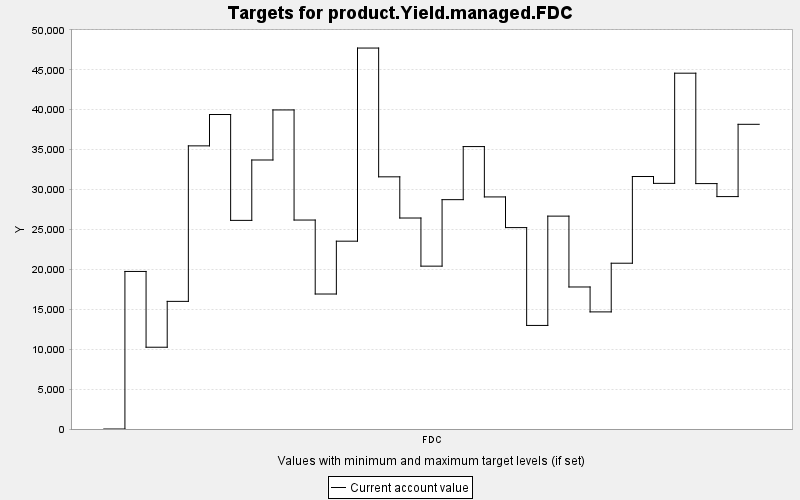

Values plotted in this chart, from the file beside it:
TARGET, PERIOD, YEAR, PERIODWIDTH, MINIMUM, MAXIMUM, MINWEIGHT, MAXWEIGHT, CURRENT, SUMMARY
product.Yield.managed.FDC, 0, 0, 10.0, 0.0, 10000, 1.0, 1.0, 0.0, 0.0
product.Yield.managed.FDC, 1, 10, 10.0, 0.0, 10000, 1.0, 1.0, 19735, 0.0
product.Yield.managed.FDC, 2, 20, 10.0, 0.0, 10000, 1.0, 1.0, 10243, 0.0
product.Yield.managed.FDC, 3, 30, 10.0, 0.0, 10000, 1.0, 1.0, 15987, 0.0
product.Yield.managed.FDC, 4, 40, 10.0, 0.0, 10000, 1.0, 1.0, 35465, 0.0
product.Yield.managed.FDC, 5, 50, 10.0, 0.0, 10000, 1.0, 1.0, 39392, 0.0
product.Yield.managed.FDC, 6, 60, 10.0, 0.0, 10000, 1.0, 1.0, 26132, 0.0
product.Yield.managed.FDC, 7, 70, 10.0, 0.0, 10000, 1.0, 1.0, 33695, 0.0
product.Yield.managed.FDC, 8, 80, 10.0, 0.0, 10000, 1.0, 1.0, 39965, 0.0
product.Yield.managed.FDC, 9, 90, 10.0, 0.0, 10000, 1.0, 1.0, 26174, 0.0
product.Yield.managed.FDC, 10, 100, 10.0, 0.0, 10000, 1.0, 1.0, 16908, 0.0
product.Yield.managed.FDC, 11, 110, 10.0, 0.0, 10000, 1.0, 1.0, 23526, 0.0
product.Yield.managed.FDC, 12, 120, 10.0, 0.0, 10000, 1.0, 1.0, 47717, 0.0
product.Yield.managed.FDC, 13, 130, 10.0, 0.0, 10000, 1.0, 1.0, 31586, 0.0
product.Yield.managed.FDC, 14, 140, 10.0, 0.0, 10000, 1.0, 1.0, 26428, 0.0
product.Yield.managed.FDC, 15, 150, 10.0, 0.0, 10000, 1.0, 1.0, 20399, 0.0
product.Yield.managed.FDC, 16, 160, 10.0, 0.0, 10000, 1.0, 1.0, 28727, 0.0
product.Yield.managed.FDC, 17, 170, 10.0, 0.0, 10000, 1.0, 1.0, 35375, 0.0
product.Yield.managed.FDC, 18, 180, 10.0, 0.0, 10000, 1.0, 1.0, 29069, 0.0
product.Yield.managed.FDC, 19, 190, 10.0, 0.0, 10000, 1.0, 1.0, 25227, 0.0
product.Yield.managed.FDC, 20, 200, 10.0, 0.0, 10000, 1.0, 1.0, 12973, 0.0
product.Yield.managed.FDC, 21, 210, 10.0, 0.0, 10000, 1.0, 1.0, 26664, 0.0
product.Yield.managed.FDC, 22, 220, 10.0, 0.0, 10000, 1.0, 1.0, 17789, 0.0
product.Yield.managed.FDC, 23, 230, 10.0, 0.0, 10000, 1.0, 1.0, 14669, 0.0
product.Yield.managed.FDC, 24, 240, 10.0, 0.0, 10000, 1.0, 1.0, 20765, 0.0
product.Yield.managed.FDC, 25, 250, 10.0, 0.0, 10000, 1.0, 1.0, 31625, 0.0
product.Yield.managed.FDC, 26, 260, 10.0, 0.0, 10000, 1.0, 1.0, 30767, 0.0
product.Yield.managed.FDC, 27, 270, 10.0, 0.0, 10000, 1.0, 1.0, 44568, 0.0
product.Yield.managed.FDC, 28, 280, 10.0, 0.0, 10000, 1.0, 1.0, 30739, 0.0
product.Yield.managed.FDC, 29, 290, 10.0, 0.0, 10000, 1.0, 1.0, 29111, 0.0
product.Yield.managed.FDC, 30, 300, 10.0, 0.0, 10000, 1.0, 1.0, 38165, 0.0
